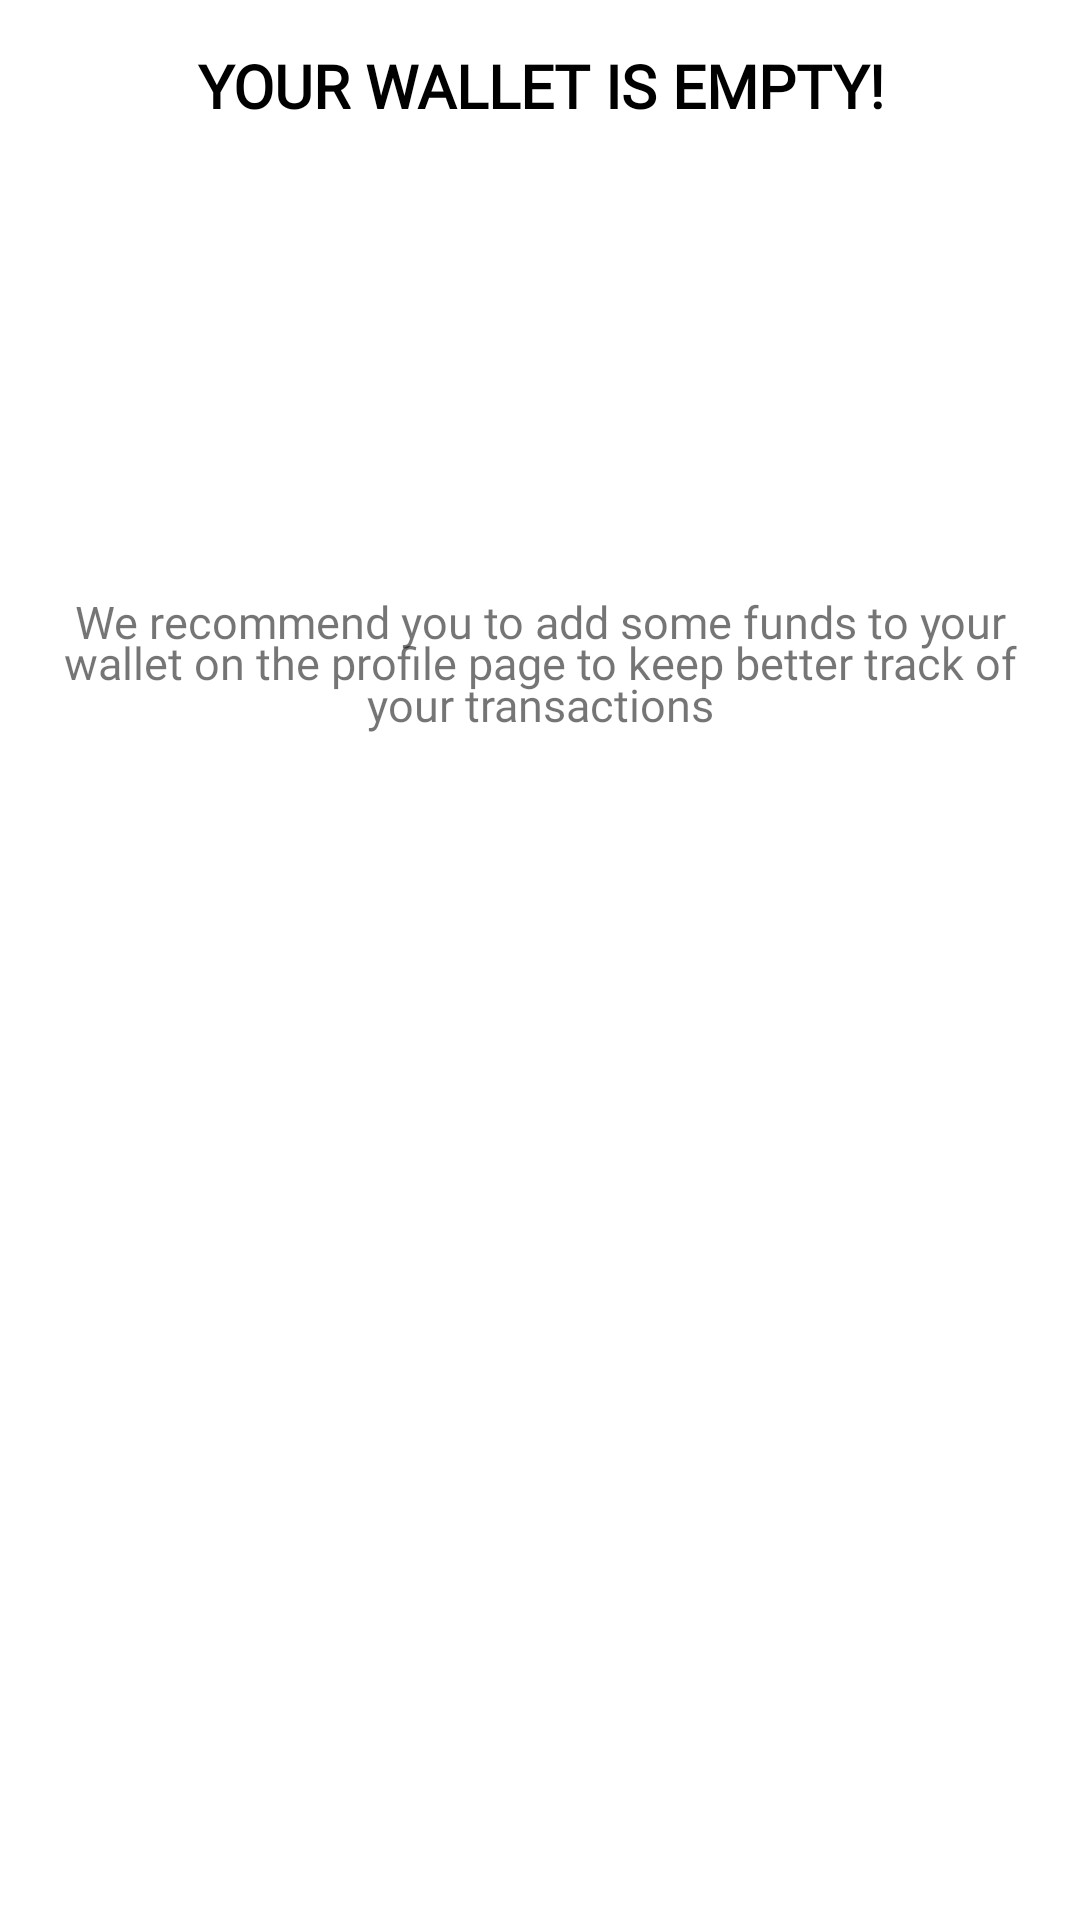

Android layout source for this screen:
<!-- AndroidManifest.xml: application theme Theme.Expensify -->
<!-- res/layout/custom_wallet_warning.xml -->
<?xml version="1.0" encoding="utf-8"?>
<LinearLayout xmlns:android="http://schemas.android.com/apk/res/android"
    xmlns:app="http://schemas.android.com/apk/res-auto"
    android:layout_width="match_parent"
    android:layout_height="match_parent"
    android:orientation="vertical"
    android:padding="15dp">

    <TextView
        android:layout_width="match_parent"
        android:layout_height="wrap_content"
        android:fontFamily="@font/poppins"
        android:gravity="center"
        android:text="YOUR WALLET IS EMPTY!"
        android:textColor="@color/black"
        android:textSize="20sp"
        android:textStyle="bold" />

    <androidx.constraintlayout.widget.ConstraintLayout
        android:layout_width="match_parent"
        android:layout_height="wrap_content"
        android:layout_marginTop="10dp">

        <ImageView
            android:id="@+id/walletNullAvatar"
            android:layout_width="125dp"
            android:layout_height="125dp"
            android:src="@drawable/image23"
            app:layout_constraintBottom_toBottomOf="parent"
            app:layout_constraintEnd_toEndOf="parent"
            app:layout_constraintStart_toStartOf="parent"
            app:layout_constraintTop_toTopOf="parent" />

    </androidx.constraintlayout.widget.ConstraintLayout>

    <TextView
        android:layout_width="match_parent"
        android:layout_height="wrap_content"
        android:layout_marginTop="20dp"
        android:fontFamily="@font/poppins"
        android:gravity="center"
        android:lineSpacingMultiplier="0.8"
        android:text="@string/wallet_alert"
        android:textSize="15sp" />

</LinearLayout>
<!-- resources referenced by this layout -->
<resources>
  <color name="black">#FF000000</color>
  <string name="wallet_alert">We recommend you to add some funds to your wallet on the profile page to keep better track of your transactions</string>
      // Array for expense
  <style name="Theme.Expensify" parent="Theme.MaterialComponents.Light.NoActionBar">
          <item name="android:forceDarkAllowed" tools:targetApi="q">false</item>
          
          <item name="colorPrimary">@color/purple_500</item>
          <item name="colorPrimaryVariant">@color/purple_700</item>
          <item name="colorOnPrimary">@color/white</item>
          
          <item name="colorSecondary">@color/teal_200</item>
          <item name="colorSecondaryVariant">@color/teal_700</item>
          <item name="colorOnSecondary">@color/black</item>
          
          <item name="android:statusBarColor" tools:targetApi="l">?attr/colorPrimaryVariant</item>
          <item name="android:windowContentTransitions">true</item>
          
          <item name="bottomSheetDialogTheme">@style/AppBottomSheetDialogTheme</item>
      </style>
  <color name="purple_500">#FF6200EE</color>
  <color name="purple_700">#FF3700B3</color>
  <color name="white">#FFFFFFFF</color>
  <color name="teal_200">#FF03DAC5</color>
  <color name="teal_700">#FF018786</color>
  <style name="AppBottomSheetDialogTheme" parent="Theme.Design.Light.BottomSheetDialog">
          <item name="bottomSheetStyle">@style/AppModalStyle</item>
      </style>
  <style name="AppModalStyle" parent="Widget.Design.BottomSheet.Modal">
          <item name="android:background">@drawable/rounded_bottom_sheet_dialog</item>
      </style>
  <!-- drawable rounded_bottom_sheet_dialog (drawable) -->
  <?xml version="1.0" encoding="utf-8"?>
  <shape xmlns:android="http://schemas.android.com/apk/res/android"
      android:shape="rectangle">
      <solid android:color="#FFF" />
      <corners
          android:topLeftRadius="20dp"
          android:topRightRadius="20dp" />
  </shape>
</resources>
